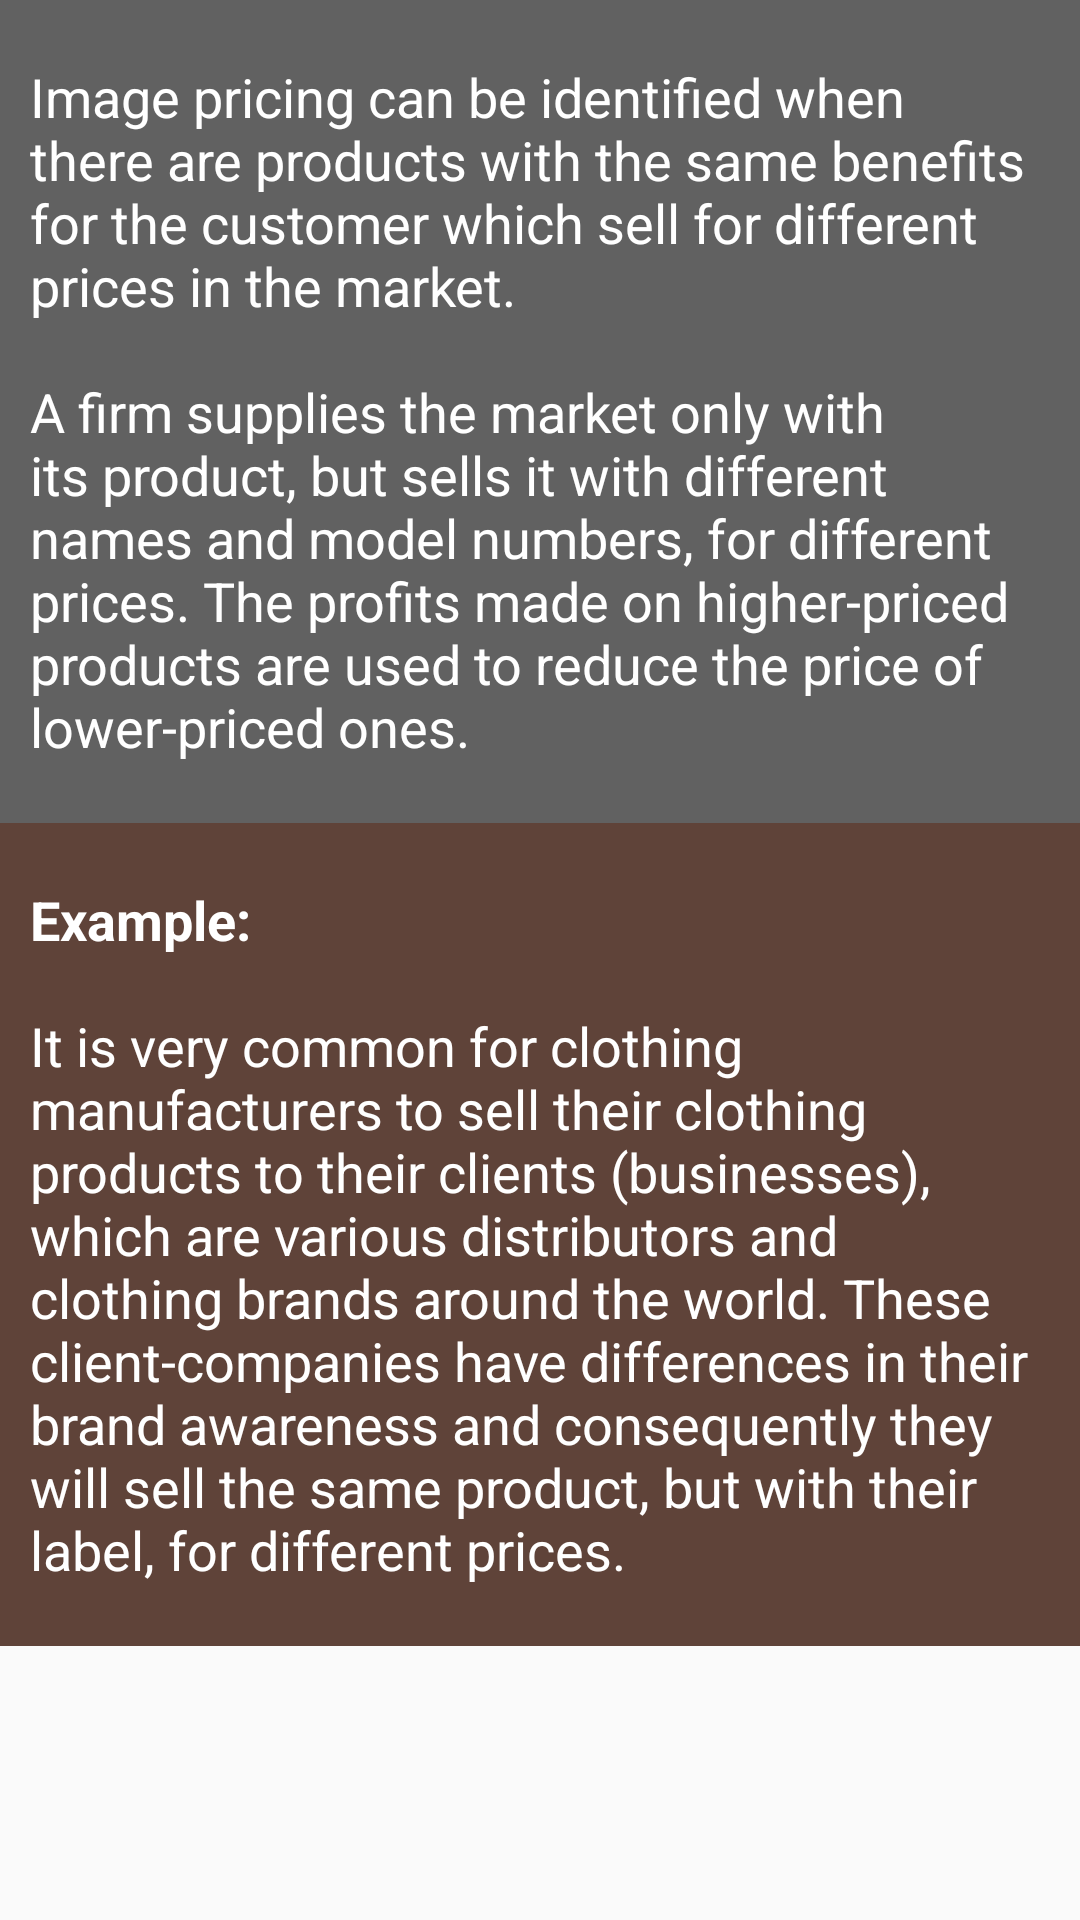

Reconstruct the res/layout file that produces this screen, plus the resources it refers to.
<!-- AndroidManifest.xml: application theme AppTheme -->
<!-- res/layout/activity_strategy10.xml -->
<?xml version="1.0" encoding="utf-8"?>
<ScrollView xmlns:android="http://schemas.android.com/apk/res/android"
    xmlns:tools="http://schemas.android.com/tools"
    android:layout_width="match_parent"
    android:layout_height="match_parent"
    tools:context="com.example.android.pricingstrategies.strategy10">

    <LinearLayout
        android:layout_width="match_parent"
        android:layout_height="wrap_content"
        android:orientation="vertical">

        <TextView
            style="@style/StrategyDescription"
            android:text="@string/description_image_pricing"/>

        <ImageView
            style="@style/StrategyImage"
            android:src="@drawable/image_pricing" />

        <TextView
            style="@style/StrategyExample"
            android:text="@string/example_image_pricing" />

    </LinearLayout>
</ScrollView>
<!-- resources referenced by this layout -->
<resources>
  <string name="description_image_pricing">Image pricing can be identified when there are products
          with the same benefits for the customer which sell for different prices in the market.\n\nA firm
          supplies the market only with its product, but sells it with different names and model numbers,
          for different prices. The profits made on higher-priced products are used to reduce the price
          of lower-priced ones.
  </string>
  <string name="example_image_pricing"><b>Example:</b>\n\nIt is very common for clothing
          manufacturers to sell their clothing products to their clients (businesses), which are
          various distributors and clothing brands around the world. These client-companies have
          differences in their brand awareness and consequently they will sell the same product, but
          with their label, for different prices.
  </string>
  <style name="StrategyDescription">
          <item name="android:layout_width">match_parent</item>
          <item name="android:layout_height">wrap_content</item>
          <item name="android:paddingLeft">@dimen/strategy_description_width_padding</item>
          <item name="android:paddingRight">@dimen/strategy_description_width_padding</item>
          <item name="android:paddingTop">@dimen/strategy_description_height_padding</item>
          <item name="android:paddingBottom">@dimen/strategy_description_height_padding</item>
          <item name="android:textSize">@dimen/strategy_description_textSize</item>
          <item name="android:background">@color/colorSecondary</item>
          <item name="android:textColor">@color/defaultTextColor</item>
      </style>
  <style name="StrategyExample">
          <item name="android:layout_width">match_parent</item>
          <item name="android:layout_height">wrap_content</item>
          <item name="android:paddingLeft">@dimen/strategy_description_width_padding</item>
          <item name="android:paddingRight">@dimen/strategy_description_width_padding</item>
          <item name="android:paddingTop">@dimen/strategy_description_height_padding</item>
          <item name="android:paddingBottom">@dimen/strategy_description_height_padding</item>
          <item name="android:textSize">@dimen/strategy_description_textSize</item>
          <item name="android:background">@color/colorPrimaryDark</item>
          <item name="android:textColor">@color/defaultTextColor</item>
      </style>
  <style name="StrategyImage">
          <item name="android:layout_width">match_parent</item>
          <item name="android:layout_height">wrap_content</item>
          <item name="android:adjustViewBounds">true</item>
          <item name="android:scaleType">centerCrop</item>
      </style>
  <style name="AppTheme" parent="Theme.AppCompat.Light.DarkActionBar">
          
          <item name="colorPrimary">@color/colorPrimary</item>
          <item name="colorAccent">@color/colorSecondary</item>
      </style>
  <dimen name="strategy_description_width_padding">10dp</dimen>
  <dimen name="strategy_description_height_padding">20dp</dimen>
  <dimen name="strategy_description_textSize">18sp</dimen>
  <color name="colorSecondary">#616161</color>
  <color name="defaultTextColor">#ffffff</color>
  <color name="colorPrimaryDark">#5f4339</color>
  <color name="colorPrimary">#8d6e63</color>
</resources>
